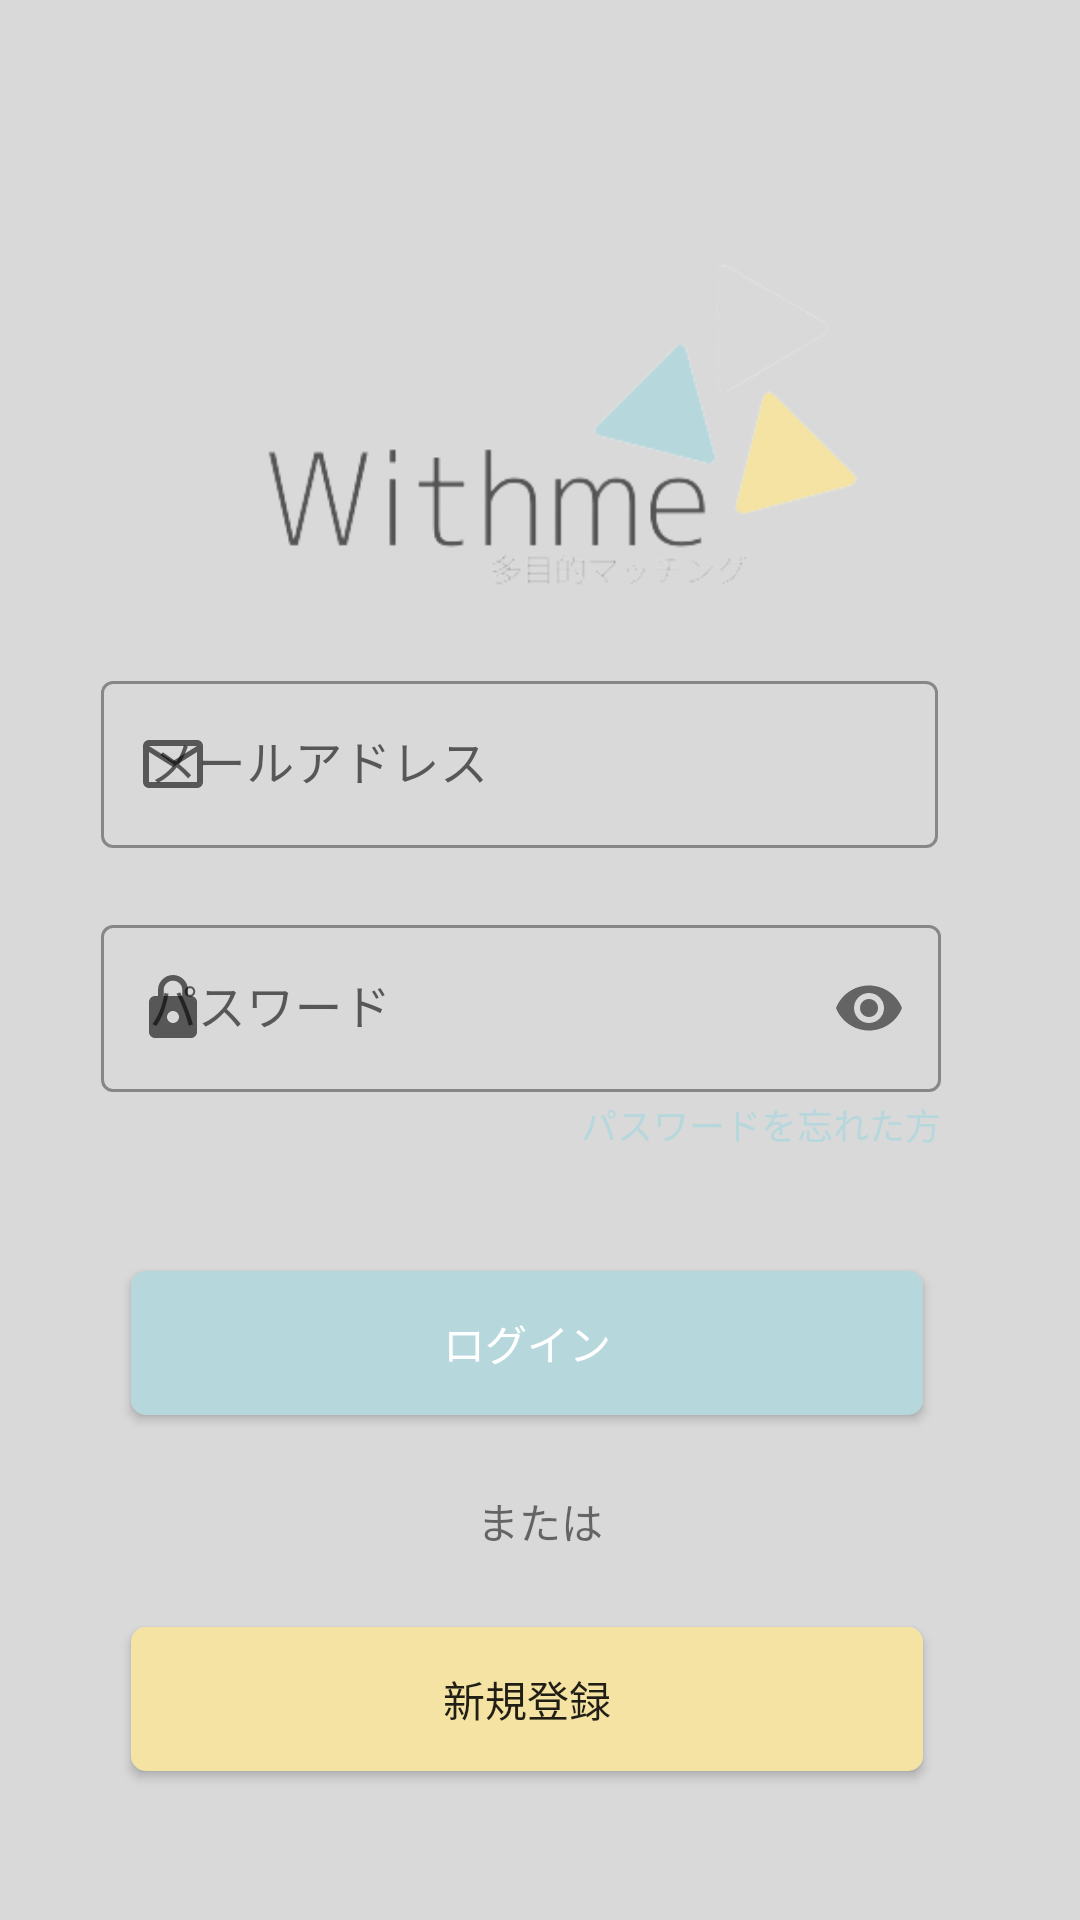

This screen was rendered from an Android layout file. Write that file and the resources it references.
<!-- AndroidManifest.xml: application theme Theme.WithMe -->
<!-- res/layout/activity_login.xml -->
<?xml version="1.0" encoding="utf-8"?>
<androidx.constraintlayout.widget.ConstraintLayout xmlns:android="http://schemas.android.com/apk/res/android"
    xmlns:app="http://schemas.android.com/apk/res-auto"
    xmlns:tools="http://schemas.android.com/tools"
    android:layout_width="match_parent"
    android:layout_height="match_parent"
    android:background="#D9D9D9"
    tools:context=".loginActivity">

    <LinearLayout
        android:layout_width="333dp"
        android:layout_height="623dp"
        android:layout_marginStart="18dp"
        android:layout_marginTop="43dp"
        android:layout_marginEnd="18dp"
        android:layout_marginBottom="5dp"
        android:background="@drawable/background_login_drawable"
        android:orientation="vertical"
        app:layout_constraintBottom_toBottomOf="parent"
        app:layout_constraintEnd_toEndOf="parent"
        app:layout_constraintStart_toStartOf="parent"
        app:layout_constraintTop_toTopOf="parent"
        tools:ignore="MissingConstraints">

        <ImageView
            android:id="@+id/imageView17"
            android:layout_width="206dp"
            android:layout_height="109dp"
            android:layout_marginStart="70dp"
            android:layout_marginTop="60dp"
            android:layout_marginBottom="25dp"
            app:layout_constraintStart_toStartOf="parent"
            app:layout_constraintTop_toTopOf="parent"
            app:srcCompat="@drawable/withmelogo" />

        <com.google.android.material.textfield.TextInputLayout
            android:id="@+id/mailaddress_layout"
            style="@style/Widget.MaterialComponents.TextInputLayout.OutlinedBox"
            android:layout_width="279dp"
            android:layout_height="wrap_content"
            android:layout_centerHorizontal="true"
            android:layout_marginStart="20dp"
            app:errorEnabled="true"
            app:layout_constraintBottom_toBottomOf="parent"
            app:layout_constraintEnd_toEndOf="parent"
            app:layout_constraintHorizontal_bias="0.509"
            app:layout_constraintStart_toStartOf="parent"
            app:layout_constraintTop_toTopOf="parent"
            app:layout_constraintVertical_bias="0.25"
            app:startIconDrawable="@drawable/ic_baseline_mail_outline_24">

            <com.google.android.material.textfield.TextInputEditText
                android:id="@+id/nicknameEdit"
                android:layout_width="match_parent"
                android:layout_height="wrap_content"
                android:backgroundTint="#FFFFFF"
                android:ems="10"
                android:hint="メールアドレス"
                android:inputType="textPersonName" />
        </com.google.android.material.textfield.TextInputLayout>

        <com.google.android.material.textfield.TextInputLayout
            android:id="@+id/password_layout"
            style="@style/Widget.MaterialComponents.TextInputLayout.OutlinedBox"
            android:layout_width="280dp"
            android:layout_height="wrap_content"
            android:layout_centerHorizontal="true"
            android:layout_marginStart="20dp"
            app:layout_constraintBottom_toBottomOf="parent"
            app:layout_constraintEnd_toEndOf="parent"
            app:layout_constraintHorizontal_bias="0.511"
            app:layout_constraintStart_toStartOf="parent"
            app:layout_constraintTop_toTopOf="parent"
            app:layout_constraintVertical_bias="0.405"
            app:passwordToggleEnabled="true"
            app:startIconDrawable="@drawable/ic_baseline_lock_24">

            <com.google.android.material.textfield.TextInputEditText
                android:id="@+id/mailaddressEdit"
                android:layout_width="match_parent"
                android:layout_height="wrap_content"
                android:backgroundTint="#FFFFFF"
                android:ems="10"
                android:hint="パスワード"
                android:inputType="textPassword" />
        </com.google.android.material.textfield.TextInputLayout>


        <TextView
            android:id="@+id/passForgetText"
            android:layout_width="wrap_content"
            android:layout_height="wrap_content"
            android:layout_marginStart="180dp"
            android:layout_marginTop="2dp"
            android:layout_marginBottom="15dp"
            android:text="パスワードを忘れた方"
            android:textColor="@color/withmecolor"
            android:textSize="12sp"
            app:layout_constraintStart_toStartOf="parent"
            app:layout_constraintTop_toBottomOf="@+id/passForgetGuideText" />

        <Button
            android:id="@+id/loginButton"
            android:layout_width="264dp"
            android:layout_height="wrap_content"
            android:layout_marginStart="30dp"
            android:layout_marginTop="25dp"
            android:background="@drawable/btn_drawable"
            android:text="ログイン"
            android:textColor="@color/white"
            app:backgroundTint="@color/withmecolor"
            app:layout_constraintBottom_toBottomOf="parent"
            app:layout_constraintEnd_toEndOf="parent"
            app:layout_constraintStart_toStartOf="parent"
            app:layout_constraintTop_toTopOf="parent"
            app:layout_constraintVertical_bias="0.554" />

        <TextView
            android:id="@+id/textView34"
            android:layout_width="match_parent"
            android:layout_height="wrap_content"
            android:layout_marginTop="25dp"
            android:text="または"
            android:textAlignment="center" />

        
        
        
        
        
        
        
        
        

        <Button
            android:id="@+id/createAccountButton"
            android:layout_width="264dp"
            android:layout_height="wrap_content"
            android:layout_marginStart="30dp"
            android:layout_marginTop="25dp"
            android:background="@drawable/btn_drawable"
            android:text="新規登録"
            app:backgroundTint="#F4E3A2"

            />

    </LinearLayout>


</androidx.constraintlayout.widget.ConstraintLayout>
<!-- resources referenced by this layout -->
<resources>
  <color name="white">#FFFFFFFF</color>
  <color name="withmecolor">#B6D8DD</color>
  <!-- drawable btn_drawable (drawable) -->
  <?xml version="1.0" encoding="utf-8"?>
  <shape xmlns:android="http://schemas.android.com/apk/res/android">
      <solid android:color="@color/withmegray"/>
      <corners android:radius="5dp"/>
  </shape>
  <!-- drawable ic_baseline_lock_24 (drawable) -->
  <vector android:height="24dp" android:tint="#7E7D7D"
      android:viewportHeight="24" android:viewportWidth="24"
      android:width="24dp" xmlns:android="http://schemas.android.com/apk/res/android">
      <path android:fillColor="@android:color/white" android:pathData="M18,8h-1L17,6c0,-2.76 -2.24,-5 -5,-5S7,3.24 7,6v2L6,8c-1.1,0 -2,0.9 -2,2v10c0,1.1 0.9,2 2,2h12c1.1,0 2,-0.9 2,-2L20,10c0,-1.1 -0.9,-2 -2,-2zM12,17c-1.1,0 -2,-0.9 -2,-2s0.9,-2 2,-2 2,0.9 2,2 -0.9,2 -2,2zM15.1,8L8.9,8L8.9,6c0,-1.71 1.39,-3.1 3.1,-3.1 1.71,0 3.1,1.39 3.1,3.1v2z"/>
  </vector>
  <!-- drawable ic_baseline_mail_outline_24 (drawable) -->
  <vector android:height="24dp" android:tint="#7E7D7D"
      android:viewportHeight="24" android:viewportWidth="24"
      android:width="24dp" xmlns:android="http://schemas.android.com/apk/res/android">
      <path android:fillColor="@android:color/white" android:pathData="M20,4L4,4c-1.1,0 -1.99,0.9 -1.99,2L2,18c0,1.1 0.9,2 2,2h16c1.1,0 2,-0.9 2,-2L22,6c0,-1.1 -0.9,-2 -2,-2zM20,18L4,18L4,8l8,5 8,-5v10zM12,11L4,6h16l-8,5z"/>
  </vector>
  <!-- drawable withmelogo: png bitmap (drawable, 15203 bytes) -->
  <style name="Theme.WithMe" parent="Theme.MaterialComponents.DayNight.DarkActionBar">
          
          <item name="colorPrimary">@color/purple_500</item>
          <item name="colorPrimaryVariant">@color/purple_700</item>
          <item name="colorOnPrimary">@color/white</item>
          
          <item name="colorSecondary">@color/teal_200</item>
          <item name="colorSecondaryVariant">@color/teal_700</item>
          <item name="colorOnSecondary">@color/black</item>
          
          <item name="android:statusBarColor" tools:targetApi="l">?attr/colorPrimaryVariant</item>
          
      </style>
  <color name="withmegray">#D9D9D9</color>
  <color name="purple_500">#B6D8DD</color>
  <color name="purple_700">#B6D8DD</color>
  <color name="teal_200">#FF03DAC5</color>
  <color name="teal_700">#FF018786</color>
  <color name="black">#FF000000</color>
</resources>
